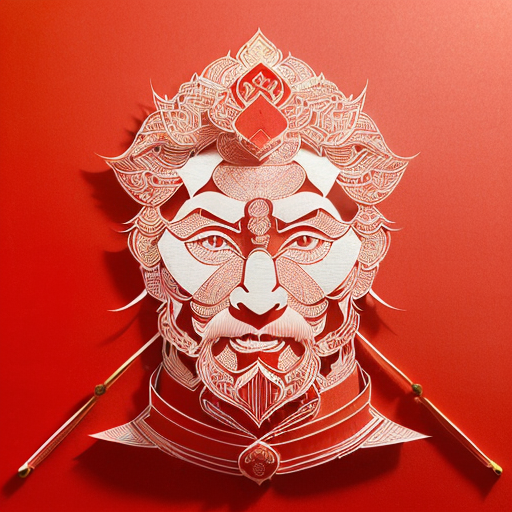
Generation parameters embedded in this image by AUTOMATIC1111 Stable Diffusion web UI or a fork of it (Forge, ...) (PNG 'parameters' text chunk):
(((masterpiece))), best quality,
((Chinese paper-cut art of sunwukong)), ((Chinese paper-cut)), ((complicated paper-cut with many paper layers)), ((every paper layer with shadows)), (round red background paper), single color on each paper layer, front light, (((detailed handsome face)))
Negative prompt: ((blurry)), watermark, signature, text, weird face
Steps: 32, Sampler: Euler a, CFG scale: 9.5, Seed: 3382629260, Size: 512x512, Model hash: 10a699c0f3, Model: deliberate_v11